The GitHub repository Natsukashii/Datasets contains a labelled image folder "semi-conductor-image-classification-first" with 2 categories: bad 1, good semiconductor. Examples follow, each with its label.

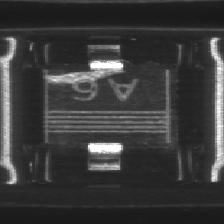
Label: bad 1

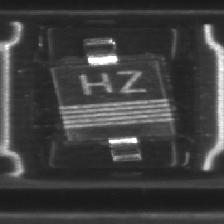
Label: good semiconductor

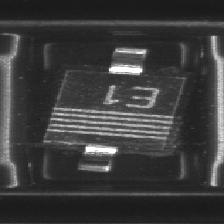
Label: bad 1

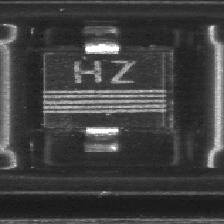
Label: good semiconductor

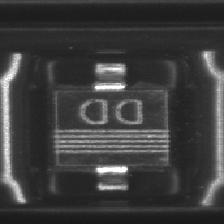
Label: good semiconductor

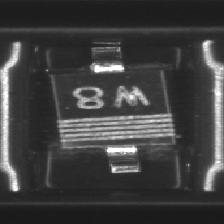
Label: bad 1
